Run: headless pygame with SDL's dummy video driver; simulated clock (each Clock.tick advances the game by its frame time, no real sleeping); random seed 0; keys injected as events and as key.get_pressed() state; no mouse input.
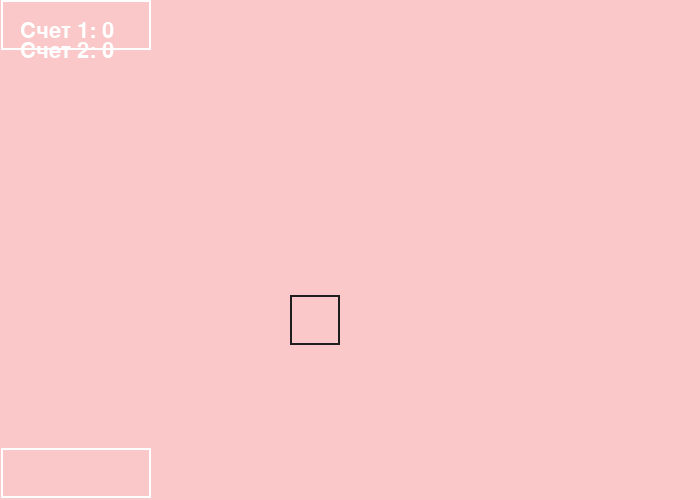
Frame 1 of 4 · flips 1–60 · no input
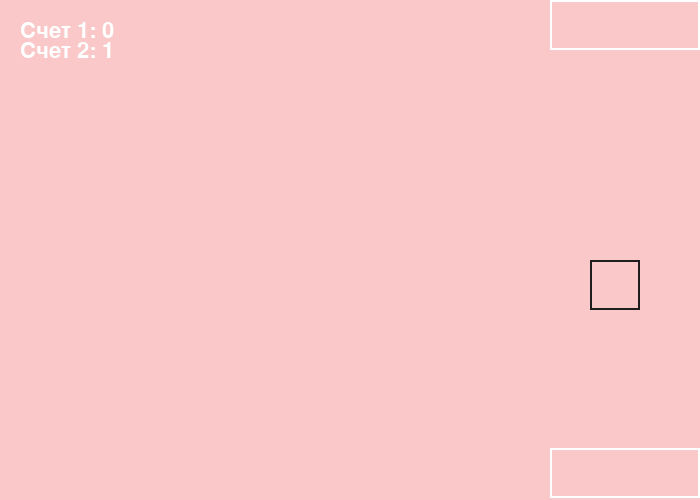
Frame 2 of 4 · flips 61–180 · tapped SPACE, RETURN · held RIGHT (→), D
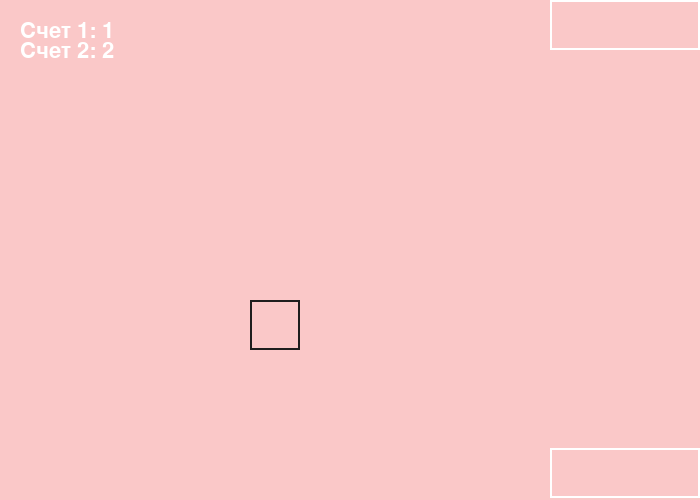
Frame 3 of 4 · flips 181–300 · held DOWN (↓), S
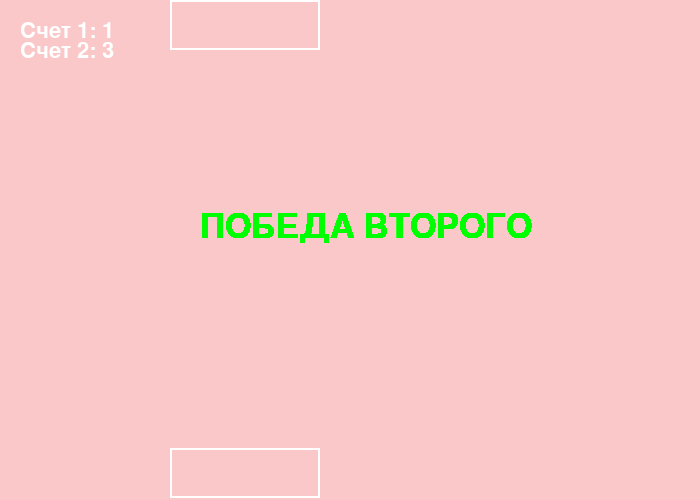
Frame 4 of 4 · flips 301–420 · held LEFT (←), A, UP (↑), W

The pygame program that drew these frames:

import pygame

pygame.init()

screen_title = 'pygame window'
screen_width = 700
screen_height = 500
screen_color = (250, 200, 200)

screen = pygame.display.set_mode((screen_width, screen_height))
pygame.display.set_caption(screen_title)

fps = 60
clock = pygame.time.Clock()

class Hitbox():
    
    def __init__(self, x, y, width, height, color):
        self.x = x
        self.y = y
        self.width = width
        self.height = height
        self.color = color

        self.rect = pygame.Rect(self.x, self.y, self.width, self.height)

    def draw_hitbox(self):
        pygame.draw.rect(screen, self.color, self.rect, 2)

class Platform(Hitbox):
    def __init__(self, x, y, width, height, color, speed, player_id):
        Hitbox.__init__(self, x, y, width, height, color)
        self.speed = speed
        self.player_id = player_id
        self.dx = 0
        self.dy = 0

    def draw_platform(self):
        self.draw_hitbox()

    def move(self):
        self.rect.x += self.speed * self.dx
        self.rect.y += self.speed * self.dy 

    def controller(self):
        keys = pygame.key.get_pressed()

        if self.player_id == 1:

            if keys[pygame.K_LEFT] and not  keys[pygame.K_RIGHT]:
                self.dx = -1
            elif  keys[pygame.K_RIGHT] and not  keys[pygame.K_LEFT]:
                self.dx = 1
            else:
                self.dx = 0

        if self.player_id == 2:

            if keys[pygame.K_a] and not  keys[pygame.K_d]:
                self.dx = -1
            elif  keys[pygame.K_d] and not  keys[pygame.K_a]:
                self.dx = 1
            else:
                self.dx = 0

    def collide_screen(self):
        if self.rect.left < 0:
            self.rect.left = 0
        elif self.rect.right > screen_width:
            self.rect.right = screen_width

        if self.rect.top < 0:
            self.rect.top = 0
        elif self.rect.bottom > screen_height:
            self.rect.bottom = screen_height

    def collide_ball(self, sprite):
        if self.rect.colliderect(sprite.rect):
            if self.player_id == 1 and sprite.dy < 0 and sprite.rect.top > self.rect.centery:
                sprite.rect.top = self.rect.bottom
                sprite.dy *= -1
            if self.player_id == 2 and sprite.dy > 0 and sprite.rect.bottom < self.rect.centery:
                sprite.rect.bottom = self.rect.top
                sprite.dy *= -1

class Ball(Hitbox):

    def __init__(self, x, y, width, height, color, speed):
        Hitbox.__init__(self, x, y, width, height, color)
        self.speed = speed
        self.dx = -1
        self.dy = 1

    def draw_ball(self):
        self.draw_hitbox()

    def move(self):
        self.rect.x += self.speed * self.dx
        self.rect.y += self.speed * self.dy

    def collide_screen(self):
        if self.rect.left < 0:
            self.rect.left = 0
            self.dx *= -1
        elif self.rect.right > screen_width:
            self.rect.right = screen_width
            self.dx *= -1
        #if self.rect.top < 0:
         #   self.rect.top = 0
          #  self.dy *= -1
        #elif self.rect.bottom > screen_height:
         #   self.rect.bottom = screen_height
          #  self.dy *= -1

platform1 = Platform(1, 0, 150, 50, (255, 255, 255), 10, 1)
platform2 = Platform(1, 448, 150, 50, (255, 255, 255), 10, 2)
ball = Ball(0, 0, 50, 50, (30, 30, 30), 5)

font_family = None
font_size = 32
main_font = pygame.font.SysFont(font_family, font_size)

font_size2 = 50
main_font2 = pygame.font.SysFont(font_family, font_size2)

win1 = False
lose1 = False

win2 = False
lose2 = False

points1 = 0
points2 = 0

is_on = True
while is_on:
    for event in pygame.event.get():
        if event.type == pygame.QUIT:
            is_on = False

    if not win1 and not lose1 and not win2 and not lose2:

        screen.fill(screen_color)
        platform1.draw_platform()
        platform1.move()
        platform1.controller()
        platform1.collide_screen()
        platform1.collide_ball(ball)
        platform2.draw_platform()
        platform2.move()
        platform2.controller()
        platform2.collide_screen()
        platform2.collide_ball(ball)
        ball.draw_ball()
        ball.move()
        ball.collide_screen()

        if ball.rect.bottom < 0:
            points1 += 1
            ball.rect.center = (screen_width // 2, screen_height // 2)
            ball.dy *= -1
        elif ball.rect.top > screen_height:
            points2 += 1
            ball.rect.center = (screen_width // 2, screen_height // 2)
            ball.dy *= -1

        points_info1 = main_font.render('Счет 1: ' + str(points1), True, (255, 255, 255))
        screen.blit(points_info1, (20, 20))
        points_info2 = main_font.render('Счет 2: ' + str(points2), True, (255, 255, 255))
        screen.blit(points_info2, (20, 40))

        if points1 >= 3:
            win1 = True
            lose2 = True

        if points2 >= 3:
            win2 = True
            lose1 = True

    elif win1 == True:
        win_info = main_font2.render('ПОБЕДА ПЕРВОГО', True, (0, 255, 0))
        screen.blit(win_info, (200, 210))

    elif win2 == True:
        win_info = main_font2.render('ПОБЕДА ВТОРОГО', True, (0, 255, 0))
        screen.blit(win_info, (200, 210))

    pygame.display.update()
    clock.tick(fps)
